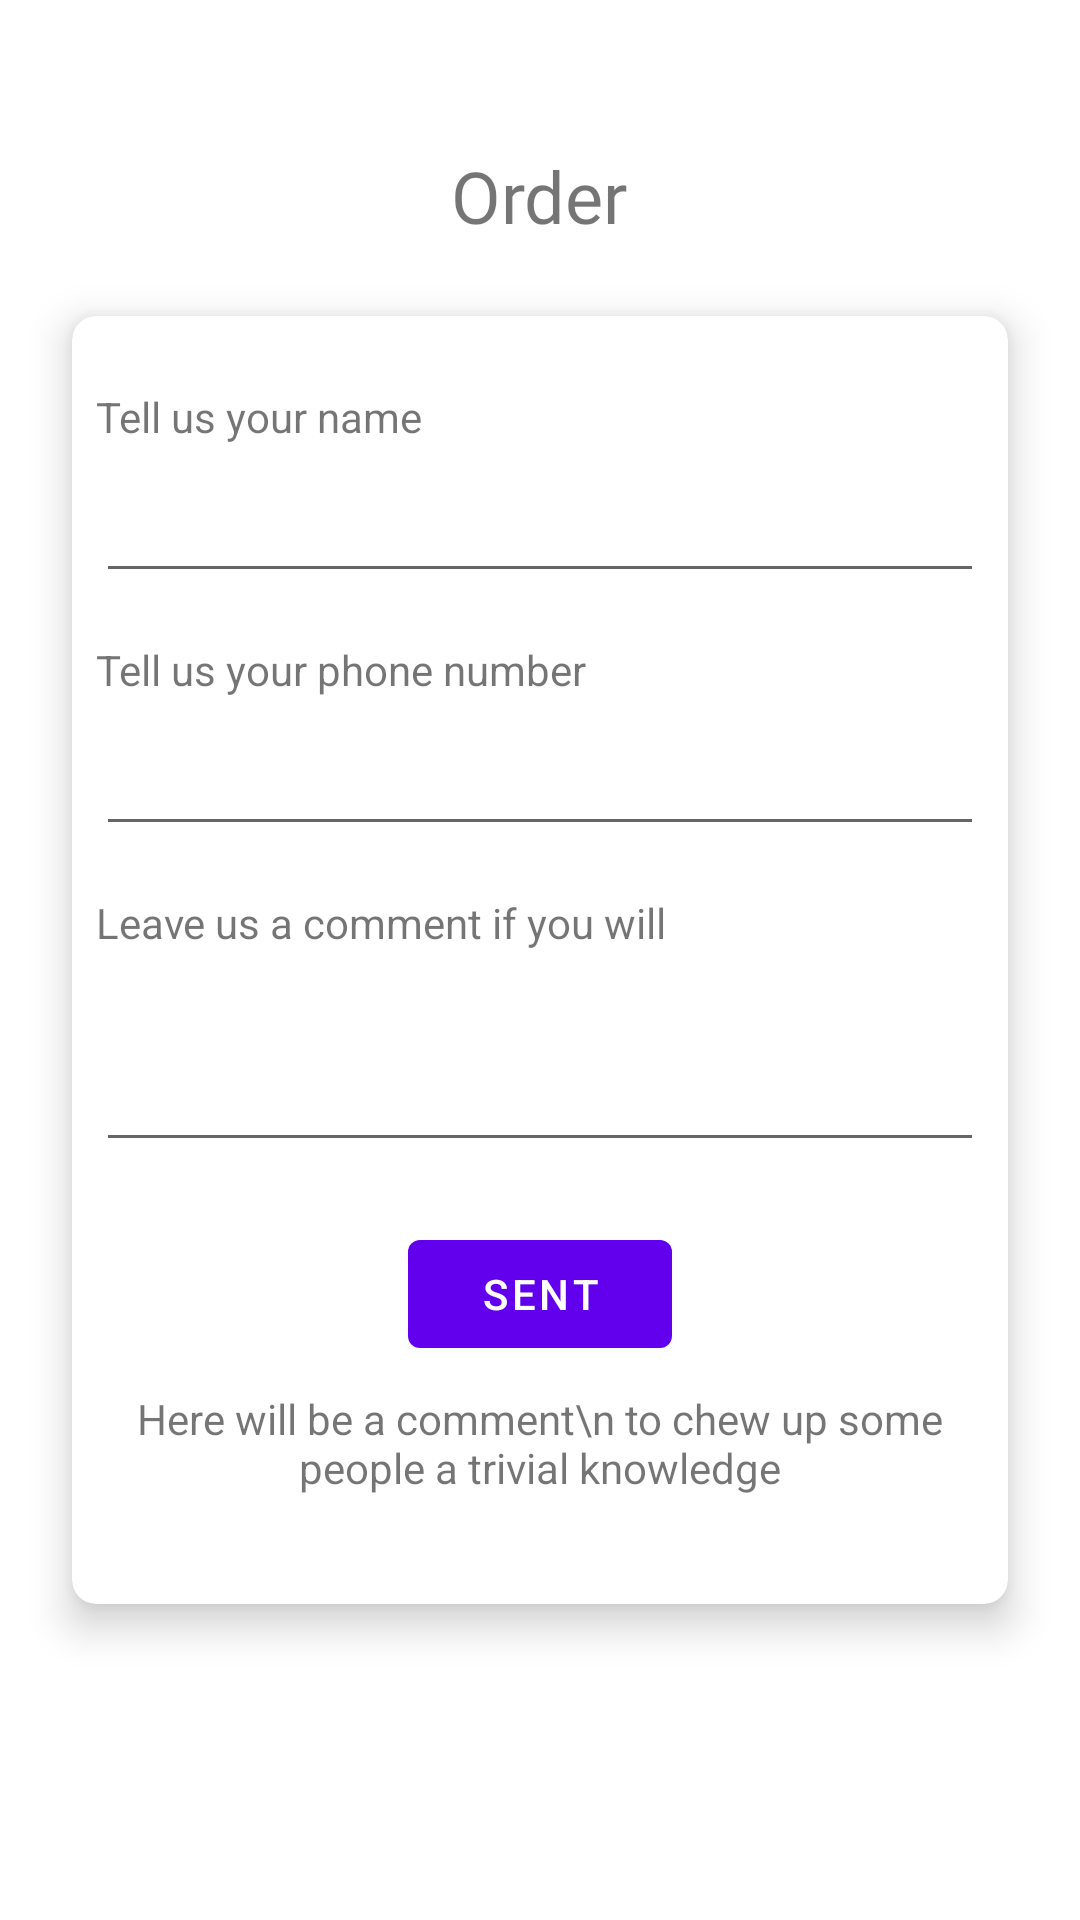

Write the Android layout XML for this screen, with the resource values it uses.
<!-- AndroidManifest.xml: application theme Theme.NoiseBoxEntree -->
<!-- res/layout/order_form.xml -->
<?xml version="1.0" encoding="utf-8"?>
<RelativeLayout xmlns:android="http://schemas.android.com/apk/res/android"
    xmlns:app="http://schemas.android.com/apk/res-auto"
    android:layout_width="match_parent"
    android:layout_height="match_parent"
    android:layout_gravity="center">

    <com.google.android.material.textview.MaterialTextView
        android:id="@+id/txtOrderFormHeader"
        android:layout_width="wrap_content"
        android:layout_height="wrap_content"
        android:text="Order"
        android:fontFamily="@font/alegreya_sans_medium_italic"
        android:textSize="24sp"
        android:layout_centerHorizontal="true"
        android:layout_above="@+id/cvOrderForm"
        android:layout_marginBottom="24dp"
        android:elevation="8dp"/>

    <androidx.cardview.widget.CardView
        android:id="@+id/cvOrderForm"
        android:layout_width="match_parent"
        android:layout_height="wrap_content"
        app:cardCornerRadius="8dp"
        android:layout_marginStart="24dp"
        android:layout_marginEnd="24dp"
        android:layout_centerVertical="true"
        app:cardElevation="8dp">

        <androidx.constraintlayout.widget.ConstraintLayout
            android:layout_width="match_parent"
            android:layout_height="match_parent">



            <com.google.android.material.textview.MaterialTextView
                android:id="@+id/txtOrderFormNameRequest"
                android:layout_width="wrap_content"
                android:layout_height="wrap_content"
                android:layout_marginTop="24dp"
                android:layout_marginStart="8dp"
                android:text="Tell us your name"
                app:layout_constraintStart_toStartOf="parent"
                app:layout_constraintTop_toTopOf="parent" />

            <com.google.android.material.textfield.TextInputEditText
                android:id="@+id/edtOrderFormName"
                android:layout_width="match_parent"
                android:layout_height="wrap_content"
                android:layout_marginTop="8dp"
                android:layout_marginStart="8dp"
                android:layout_marginEnd="8dp"
                app:layout_constraintStart_toStartOf="@+id/txtOrderFormNameRequest"
                app:layout_constraintTop_toBottomOf="@+id/txtOrderFormNameRequest" />

            <com.google.android.material.textview.MaterialTextView
                android:id="@+id/txtOrderFormNumberRequest"
                android:layout_width="wrap_content"
                android:layout_height="wrap_content"
                android:layout_marginTop="16dp"
                android:layout_marginStart="8dp"
                android:text="Tell us your phone number"
                app:layout_constraintStart_toStartOf="parent"
                app:layout_constraintTop_toBottomOf="@id/edtOrderFormName" />

            <com.google.android.material.textfield.TextInputEditText
                android:id="@+id/edtOrderFormNumber"
                android:layout_width="match_parent"
                android:layout_height="wrap_content"
                android:layout_marginTop="8dp"
                android:layout_marginStart="8dp"
                android:layout_marginEnd="8dp"
                android:inputType="phone"
                app:layout_constraintStart_toStartOf="@+id/txtOrderFormNumberRequest"
                app:layout_constraintTop_toBottomOf="@+id/txtOrderFormNumberRequest" />

            <com.google.android.material.textview.MaterialTextView
                android:id="@+id/txtOrderFormCommentRequest"
                android:layout_width="wrap_content"
                android:layout_height="wrap_content"
                android:layout_marginTop="16dp"
                android:layout_marginStart="8dp"
                android:text="Leave us a comment if you will"
                app:layout_constraintStart_toStartOf="parent"
                app:layout_constraintTop_toBottomOf="@+id/edtOrderFormNumber" />

            <EditText
                android:id="@+id/txtOrderFormComment"
                android:layout_width="match_parent"
                android:layout_height="wrap_content"
                android:layout_marginTop="8dp"
                android:layout_marginStart="8dp"
                android:layout_marginEnd="8dp"
                app:layout_constraintEnd_toEndOf="parent"
                app:layout_constraintStart_toStartOf="parent"
                app:layout_constraintTop_toBottomOf="@+id/txtOrderFormCommentRequest"
                android:maxLines="2"
                android:lines="2"
            />

            <com.google.android.material.button.MaterialButton
                android:id="@+id/btnOrderFormOrder"
                android:layout_width="wrap_content"
                android:layout_height="wrap_content"
                android:layout_marginTop="20dp"
                android:text="Sent"
                app:layout_constraintEnd_toEndOf="parent"
                app:layout_constraintStart_toStartOf="parent"
                app:layout_constraintTop_toBottomOf="@+id/txtOrderFormComment" />

            <TextView
                android:layout_width="wrap_content"
                android:layout_height="wrap_content"
                android:layout_marginTop="8dp"
                android:layout_marginBottom="36dp"
                app:layout_constraintBottom_toBottomOf="parent"
                app:layout_constraintEnd_toEndOf="@+id/btnOrderFormOrder"
                app:layout_constraintStart_toStartOf="@+id/btnOrderFormOrder"
                app:layout_constraintTop_toBottomOf="@+id/btnOrderFormOrder"
                android:text="Here will be a comment\n to chew up some people a trivial knowledge"
                android:gravity="center"/>


        </androidx.constraintlayout.widget.ConstraintLayout>

    </androidx.cardview.widget.CardView>

</RelativeLayout>
<!-- resources referenced by this layout -->
<resources>
  <style name="Theme.NoiseBoxEntree" parent="Theme.MaterialComponents.DayNight.NoActionBar">
          
          <item name="colorPrimary">@color/purple_500</item>
          <item name="colorPrimaryVariant">@color/purple_700</item>
          <item name="colorOnPrimary">@color/white</item>
          
          <item name="colorSecondary">@color/teal_200</item>
          <item name="colorSecondaryVariant">@color/teal_700</item>
          <item name="colorOnSecondary">@color/black</item>
          
          <item name="android:statusBarColor">?attr/colorPrimarySurface</item>
          
      </style>
  <!-- not gathered from this repository: default colours our renderer supplied (Android Studio template values) -->
  <color name="purple_500">#FF6200EE</color>
  <color name="purple_700">#FF3700B3</color>
  <color name="teal_200">#FF03DAC5</color>
  <color name="teal_700">#FF018786</color>
  <color name="black">#FF000000</color>
  <color name="white">#FFFFFFFF</color>
</resources>
